Photos from the image-classification dataset "image-data" in the GitHub repository takayuki5168/FlowerSpecifier. Its 25 classes are: azalea, camellia, cluster amaryllis, cosmos, daisy, dandelion, erigeron philadelphicus, fleabane, houttuynia cordata, hydrangea, iris, jasmine flower, lantana flower, marigold, mirabilis jalapa, morning glory, oxalis corniculata flower, pansy, rose, salvia flower, sunflower, sweet pea flower, trifolium pratense flower, trifolium repens, tulip.

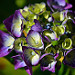
Label: hydrangea

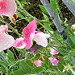
Label: sweet pea flower

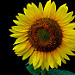
Label: sunflower

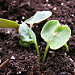
Label: mirabilis jalapa

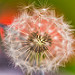
Label: dandelion

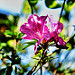
Label: azalea
